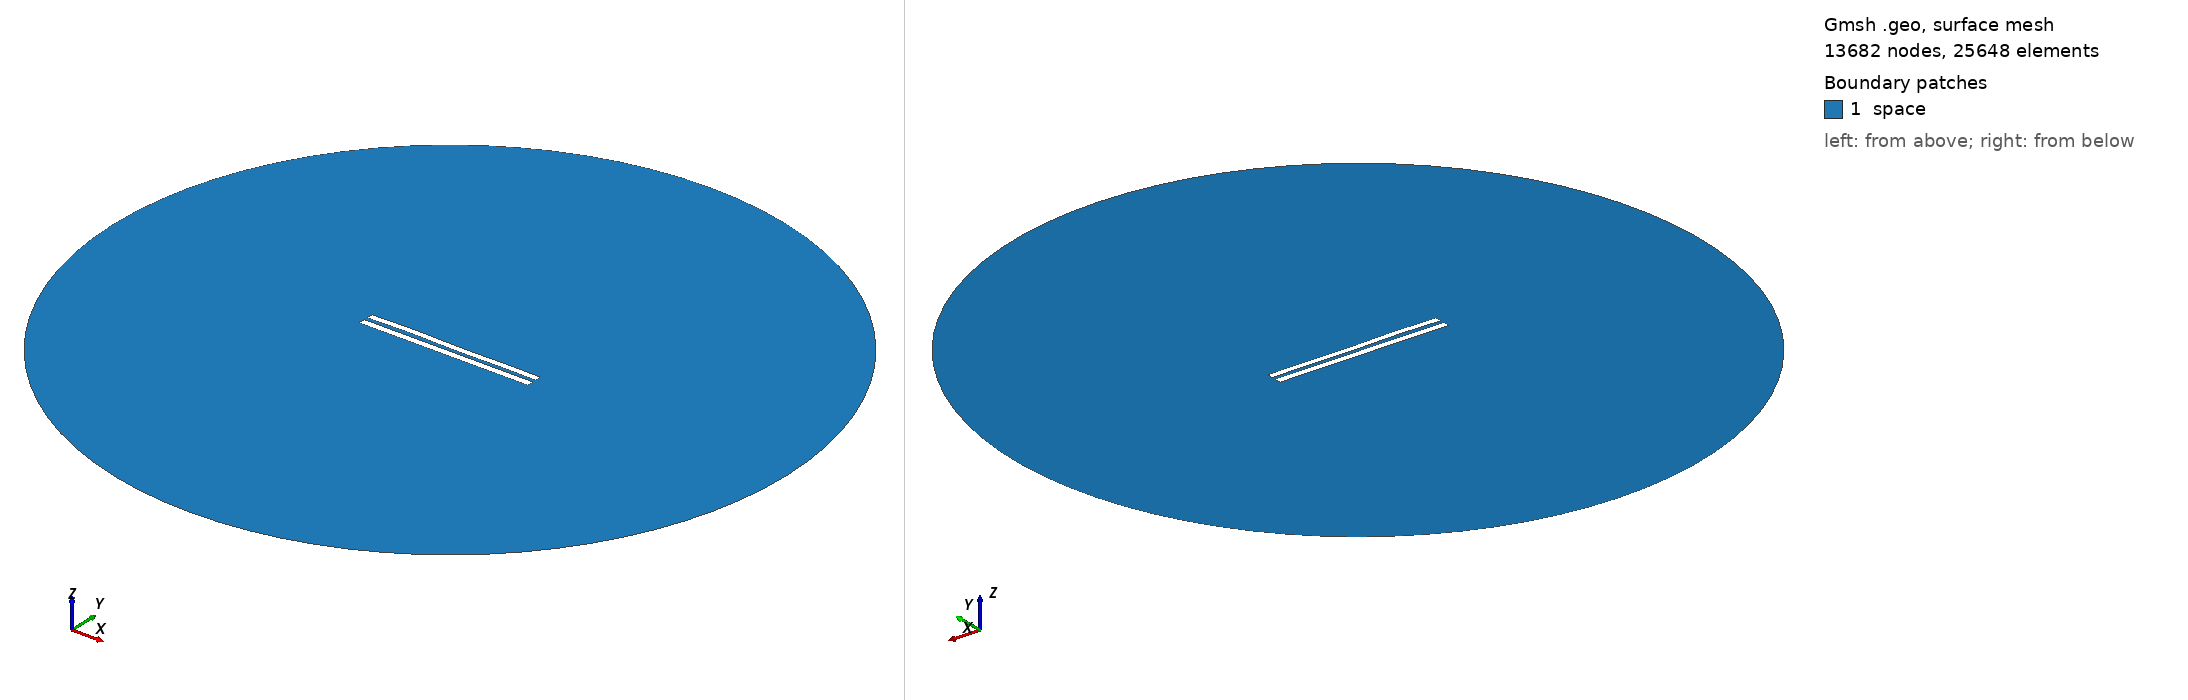

Gmsh geometry script, surface-meshed: 13682 nodes, 25648 surface elements. Boundary patches (legend numbers): 1 space. Left view from above one corner, right view from below the opposite corner. Legend entries are the model's physical surfaces. The drawing asked Gmsh for element sizes between 1% and 20% of the model's largest extent; the script's own settings can give other sizes.

=== 5350.geo (drawn) ===
//---------------------------------------
// Geometry kernel
//---------------------------------------

SetFactory("OpenCASCADE");



//---------------------------------------
// Parameters of the geometry
//---------------------------------------

// Overetch of the upper plate
overetch = 0.125;

// Distance between the plates
distance = 2.25;

// Discretization over the x axis (for the deformation)
nx = 50; 

// Length of the plate
L = 100 - overetch; 

// Number of modes
n = 4; 

// 1st mode coefficient
coeff(1) = 0.0;
beta(1) = 0.596864 * 3.1415926535 / L;

// 2nd mode coefficient
coeff(2) = 0.07499999999999998;
beta(2) = 1.49418 * 3.1415926535 / L;

// 3rd mode coefficient
coeff(3) = 0.15;
beta(3) = 2.50025 * 3.1415926535 / L;

// 4th mode coefficient
coeff(4) = 0.15;
beta(4) = 3.49999 * 3.1415926535 / L;



//---------------------------------------
// Upper plate (deformed rectangle)
//---------------------------------------

// Coordiantes of the upper plate
xmin = -50;
xmax = 50 - overetch;

// Height of the upper plate
yheight = 4 - 2 * overetch;

// Indexes of the points
UpperID[] = {};
LowerID[] = {};
LeftID[] = {};
RightID[] = {};

// Point index
p = 1;

// Horizontal edges
For i In {1:nx}
    x = xmin + (i-1)*(xmax - xmin)/(nx-1);

    y_bottom = distance / 2 + overetch;
    For j In {1:n}
        C = (Cosh(beta(j)*L) + Cos(beta(j)*L)) / (Sinh(beta(j)*L) + Sin(beta(j)*L));
        y_bottom  = y_bottom + coeff(j) * (Cosh(beta(j)*(x+50)) - Cos(beta(j)*(x+50)) - C * (Sinh(beta(j)*(x+50)) - Sin(beta(j)*(x+50))));
    EndFor

    y_top = y_bottom + yheight;

    Point(p) = {x, y_top, 0, 1.0};
    UpperID[i] = p;
    p = p + 1;

    Point(p) = {x, y_bottom, 0, 1.0};
    LowerID[i] = p;
    p = p + 1;
EndFor

// Create point lists
UpperPts[] = {}; LowerPts[] = {};
For i In {1:nx}
  UpperPts[] += {UpperID[i]};
  LowerPts[] += {LowerID[i]};
EndFor

// Build splines
Spline(1) = {UpperPts[]};
Spline(2) = {LowerPts[]};
Line(3) = {LowerPts[nx-1], UpperPts[nx-1]};
Line(4) = {LowerPts[0], UpperPts[0]};

// Build the plane surface
Curve Loop(1) = {2, 3, -1, -4};
Plane Surface(1) = {1};



//---------------------------------------
// Lower plate (rectangle)
//---------------------------------------

// Vertices
Point(1001) = {-50, -1, 0, 1.0};
Point(1002) = { 50, -1, 0, 1.0};
Point(1003) = { 50,  -5, 0, 1.0};
Point(1004) = {-50,  -5, 0, 1.0};

// Edges
Line(5) = {1001, 1002};
Line(6) = {1002, 1003};
Line(7) = {1003, 1004};
Line(8) = {1004, 1001};

// Plane surface
Line Loop(2) = {5, 6, 7, 8};
Plane Surface(2) = {2}; 



//---------------------------------------
// Outer (fictious) boundary
//---------------------------------------

// Points
Point(1005) = {0, 0, 0};       // Center
Point(1006) = {200, 0, 0};     // Start point
Point(1007) = {0, 200, 0};     // 90 degrees
Point(1008) = {-200, 0, 0};    // 180 degrees
Point(1009) = {0, -200, 0};    // 270 degrees

// Circle arcs (each needs start, center, end)
Circle(9) = {1006, 1005, 1007};
Circle(10) = {1007, 1005, 1008};
Circle(11) = {1008, 1005, 1009};
Circle(12) = {1009, 1005, 1006};

// Plane surface for the entire domain
Curve Loop(3) = {9, 10, 11, 12};
Surface(3) = {3};

// Subtract the plates from the whole domain to obtain the actual domain where we want to solve the equations
BooleanDifference{ Surface{3}; Delete; }{ Surface{1}; Surface{2}; Delete; }




//---------------------------------------
// Transfinite Lines/Curves
//---------------------------------------

// Set the number of points on the boundaries
r = 7;

// Plates
Transfinite Curve {1, 2} = 50*r Using Progression 1;
Transfinite Curve {3, 4} = 2*r Using Progression 1;
Transfinite Line {5, 7} = 50*r Using Progression 1;
Transfinite Line {6, 8} = 2*r Using Progression 1;

// Outer boundary
Transfinite Line {9, 10, 11, 12} = 20 Using Progression 1;



//---------------------------------------
// Physical groups
//---------------------------------------                

// Physical curves (boundaries)
Physical Line("force_segment", 10) = {2};
Physical Line("upper_plate", 11) = {1, 3, 4};
Physical Line("lower_plate", 12) = {5, 6, 7, 8};
Physical Line("boundary", 20) = {9, 10, 11, 12};

// Physical Surfaces
Physical Surface("space", 30) = {3};



//---------------------------------------
// 6. Generate the Mesh
//---------------------------------------

// 2D mesh generation
Mesh 2;
